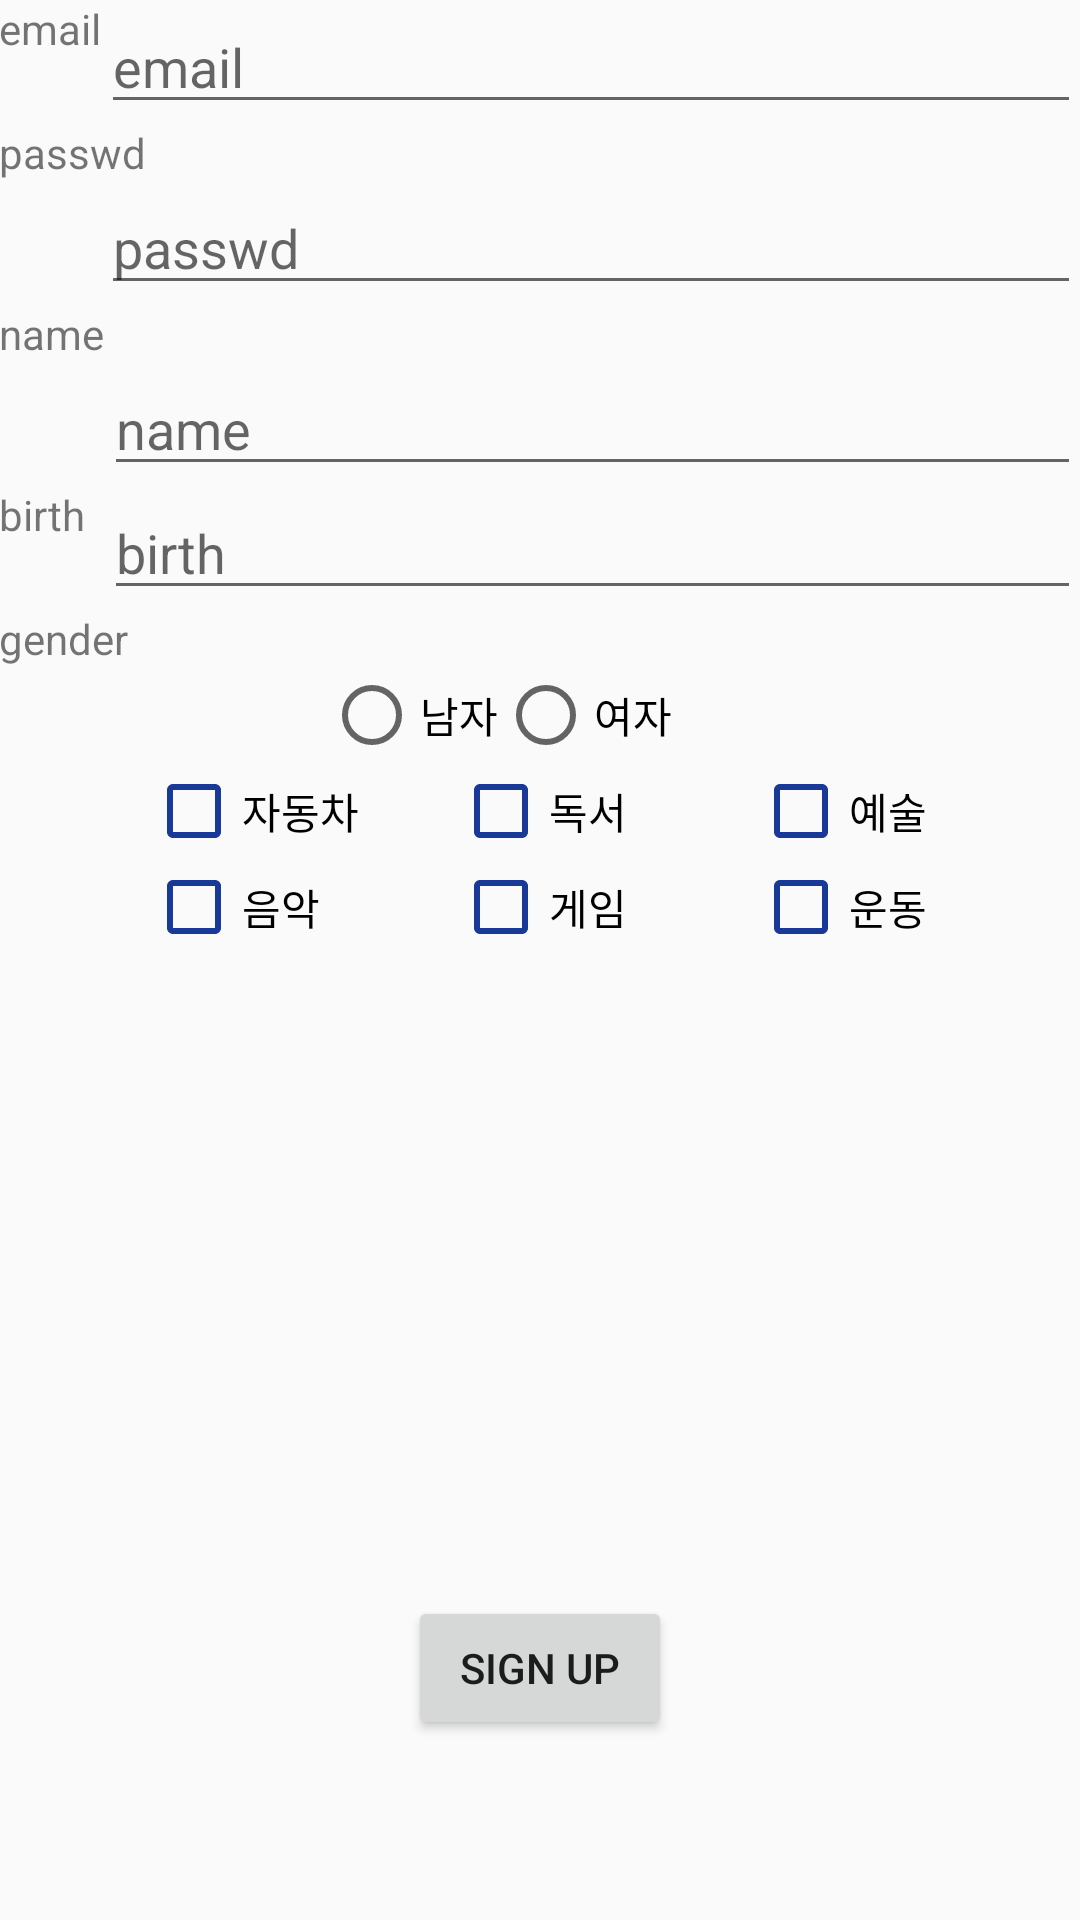

Layout XML and referenced resources for this Android screen:
<!-- AndroidManifest.xml: application theme AppTheme.NoActionBar -->
<!-- res/layout/content_sign_up.xml -->
<?xml version="1.0" encoding="utf-8"?>
<RelativeLayout xmlns:android="http://schemas.android.com/apk/res/android"
    xmlns:app="http://schemas.android.com/apk/res-auto"
    xmlns:tools="http://schemas.android.com/tools"
    android:layout_width="match_parent"
    android:layout_height="match_parent"
    android:paddingBottom="@dimen/activity_vertical_margin"
    android:paddingLeft="@dimen/activity_horizontal_margin"
    android:paddingRight="@dimen/activity_horizontal_margin"
    android:paddingTop="@dimen/activity_vertical_margin"
    app:layout_behavior="@string/appbar_scrolling_view_behavior"
    tools:context="com.example.lg.markertree.ui.SignUpActivity"
    tools:showIn="@layout/activity_sign_up">

    <TextView
        android:layout_width="wrap_content"
        android:layout_height="wrap_content"
        android:text="email"
        android:id="@+id/textView3"
        android:gravity="center"
        android:layout_alignParentTop="true"
        android:layout_alignParentStart="true" />

    <EditText
        android:layout_width="wrap_content"
        android:layout_height="wrap_content"
        android:id="@+id/editEmail"
        android:hint="email"
        android:layout_alignParentTop="true"
        android:layout_alignParentEnd="true"
        android:layout_toEndOf="@+id/textView3" />

    <TextView
        android:layout_width="wrap_content"
        android:layout_height="wrap_content"
        android:text="passwd"
        android:id="@+id/textView4"
        android:gravity="center"
        android:layout_below="@+id/editEmail"
        android:layout_alignParentStart="true" />

    <EditText
        android:layout_width="wrap_content"
        android:layout_height="wrap_content"
        android:id="@+id/editPasswd"
        android:hint="passwd"
        android:layout_alignParentEnd="true"
        android:layout_below="@+id/textView4"
        android:layout_alignStart="@+id/editEmail"
        android:password="true" />

    <TextView
        android:layout_width="wrap_content"
        android:layout_height="wrap_content"
        android:text="name"
        android:id="@+id/textView5"
        android:gravity="center"
        android:layout_below="@+id/editPasswd"
        android:layout_alignParentStart="true" />

    <EditText
        android:layout_width="wrap_content"
        android:layout_height="wrap_content"
        android:id="@+id/editName"
        android:hint="name"
        android:layout_alignParentEnd="true"
        android:layout_below="@+id/textView5"
        android:layout_toEndOf="@+id/textView5" />

    <EditText
        android:layout_width="wrap_content"
        android:layout_height="wrap_content"
        android:id="@+id/editbirth"
        android:hint="birth"
        android:layout_alignTop="@+id/textView6"
        android:layout_alignParentEnd="true"
        android:layout_toEndOf="@+id/textView5" />

    <TextView
        android:layout_width="wrap_content"
        android:layout_height="wrap_content"
        android:text="birth"
        android:id="@+id/textView6"
        android:gravity="center"
        android:layout_below="@+id/editName"
        android:layout_alignParentStart="true" />

    <TextView
        android:layout_width="wrap_content"
        android:layout_height="wrap_content"
        android:text="gender"
        android:id="@+id/textView7"
        android:gravity="center"
        android:layout_below="@+id/editbirth"
        android:layout_alignParentStart="true" />

    <Button
        android:layout_width="wrap_content"
        android:layout_height="wrap_content"
        android:text="Sign Up"
        android:id="@+id/signUpBtn"
        android:layout_alignParentBottom="true"
        android:layout_centerHorizontal="true"
        android:layout_marginBottom="60dp"
        />

    <CheckBox
        android:layout_width="wrap_content"
        android:layout_height="wrap_content"
        android:text="운동"
        android:id="@+id/checkAth"
        android:checked="false"
        android:theme="@style/MyCheckBox"
        android:layout_below="@+id/checkArt"
        android:layout_toRightOf="@+id/signUpBtn"
        android:layout_marginLeft="27dp" />

    <CheckBox
        android:layout_width="wrap_content"
        android:layout_height="wrap_content"
        android:text="게임"
        android:id="@+id/checkGame"
        android:checked="false"
        android:theme="@style/MyCheckBox"
        android:layout_below="@+id/checkRead"
        android:layout_centerHorizontal="true" />

    <CheckBox
        android:layout_width="wrap_content"
        android:theme="@style/MyCheckBox"
        android:layout_height="wrap_content"
        android:text="음악"
        android:id="@+id/checkMusic"
        android:checked="false"
        android:layout_below="@+id/checkCar"
        android:layout_toRightOf="@+id/textView4" />

    <CheckBox
        android:theme="@style/MyCheckBox"
        android:layout_width="wrap_content"
        android:layout_height="wrap_content"
        android:text="예술"
        android:id="@+id/checkArt"
        android:checked="false"
        android:layout_below="@+id/radioGroup"
        android:layout_centerVertical="true"
        android:layout_alignStart="@+id/checkAth" />

    <CheckBox
        android:theme="@style/MyCheckBox"
        android:layout_width="wrap_content"
        android:layout_height="wrap_content"
        android:text="독서"
        android:id="@+id/checkRead"
        android:checked="false"
        android:layout_below="@+id/radioGroup"
        android:layout_centerVertical="true"
        android:layout_centerHorizontal="true" />

    <CheckBox
        android:theme="@style/MyCheckBox"
        android:layout_width="wrap_content"
        android:layout_height="wrap_content"
        android:text="자동차"
        android:id="@+id/checkCar"
        android:checked="false"
        android:layout_below="@+id/radioGroup"
        android:layout_toEndOf="@+id/textView4" />

    <RadioGroup
        android:gravity="center"
        android:orientation="horizontal"
        android:layout_width="wrap_content"
        android:layout_height="wrap_content"
        android:id="@+id/radioGroup"
        android:layout_below="@+id/textView7"
        android:layout_alignEnd="@+id/signUpBtn">

        <RadioButton
            android:layout_width="wrap_content"
            android:layout_height="wrap_content"
            android:text="남자"
            android:id="@+id/radioMan"
            android:layout_alignTop="@+id/textView7"
            android:layout_toEndOf="@+id/textView7"
            android:checked="false" />

        <RadioButton
            android:layout_width="wrap_content"
            android:layout_height="wrap_content"
            android:text="여자"
            android:id="@+id/radioGirl"
            android:layout_below="@+id/editbirth"
            android:layout_toEndOf="@+id/radioButton"
            android:checked="false" />
    </RadioGroup>

</RelativeLayout>
<!-- res/layout/activity_sign_up.xml (included above) -->
<?xml version="1.0" encoding="utf-8"?>
<android.support.design.widget.CoordinatorLayout xmlns:android="http://schemas.android.com/apk/res/android"
    xmlns:app="http://schemas.android.com/apk/res-auto"
    xmlns:tools="http://schemas.android.com/tools"
    android:layout_width="match_parent"
    android:layout_height="match_parent"
    android:fitsSystemWindows="true"
    tools:context="com.example.lg.markertree.ui.SignUpActivity">

    <android.support.design.widget.AppBarLayout
        android:layout_width="match_parent"
        android:layout_height="wrap_content"
        android:theme="@style/AppTheme.AppBarOverlay">

        <android.support.v7.widget.Toolbar
            android:id="@+id/toolbar"
            android:layout_width="match_parent"
            android:layout_height="?attr/actionBarSize"
            android:background="?attr/colorPrimary"
            app:popupTheme="@style/AppTheme.PopupOverlay" />

    </android.support.design.widget.AppBarLayout>

    <include layout="@layout/content_sign_up" />


</android.support.design.widget.CoordinatorLayout>
<!-- resources referenced by this layout -->
<resources>
  <style name="AppTheme.AppBarOverlay" parent="ThemeOverlay.AppCompat.Dark.ActionBar" />
  <style name="AppTheme.PopupOverlay" parent="ThemeOverlay.AppCompat.Light" />
  <style name="MyCheckBox" parent="Theme.AppCompat.Light">
          <item name="colorControlNormal">@color/indigo</item>
          <item name="colorControlActivated">@color/brown</item>
      </style>
  <style name="AppTheme.NoActionBar">
          <item name="windowActionBar">false</item>
          <item name="windowNoTitle">true</item>
      </style>
  <color name="indigo">#193999</color>
  <color name="brown">#ac771b</color>
</resources>
